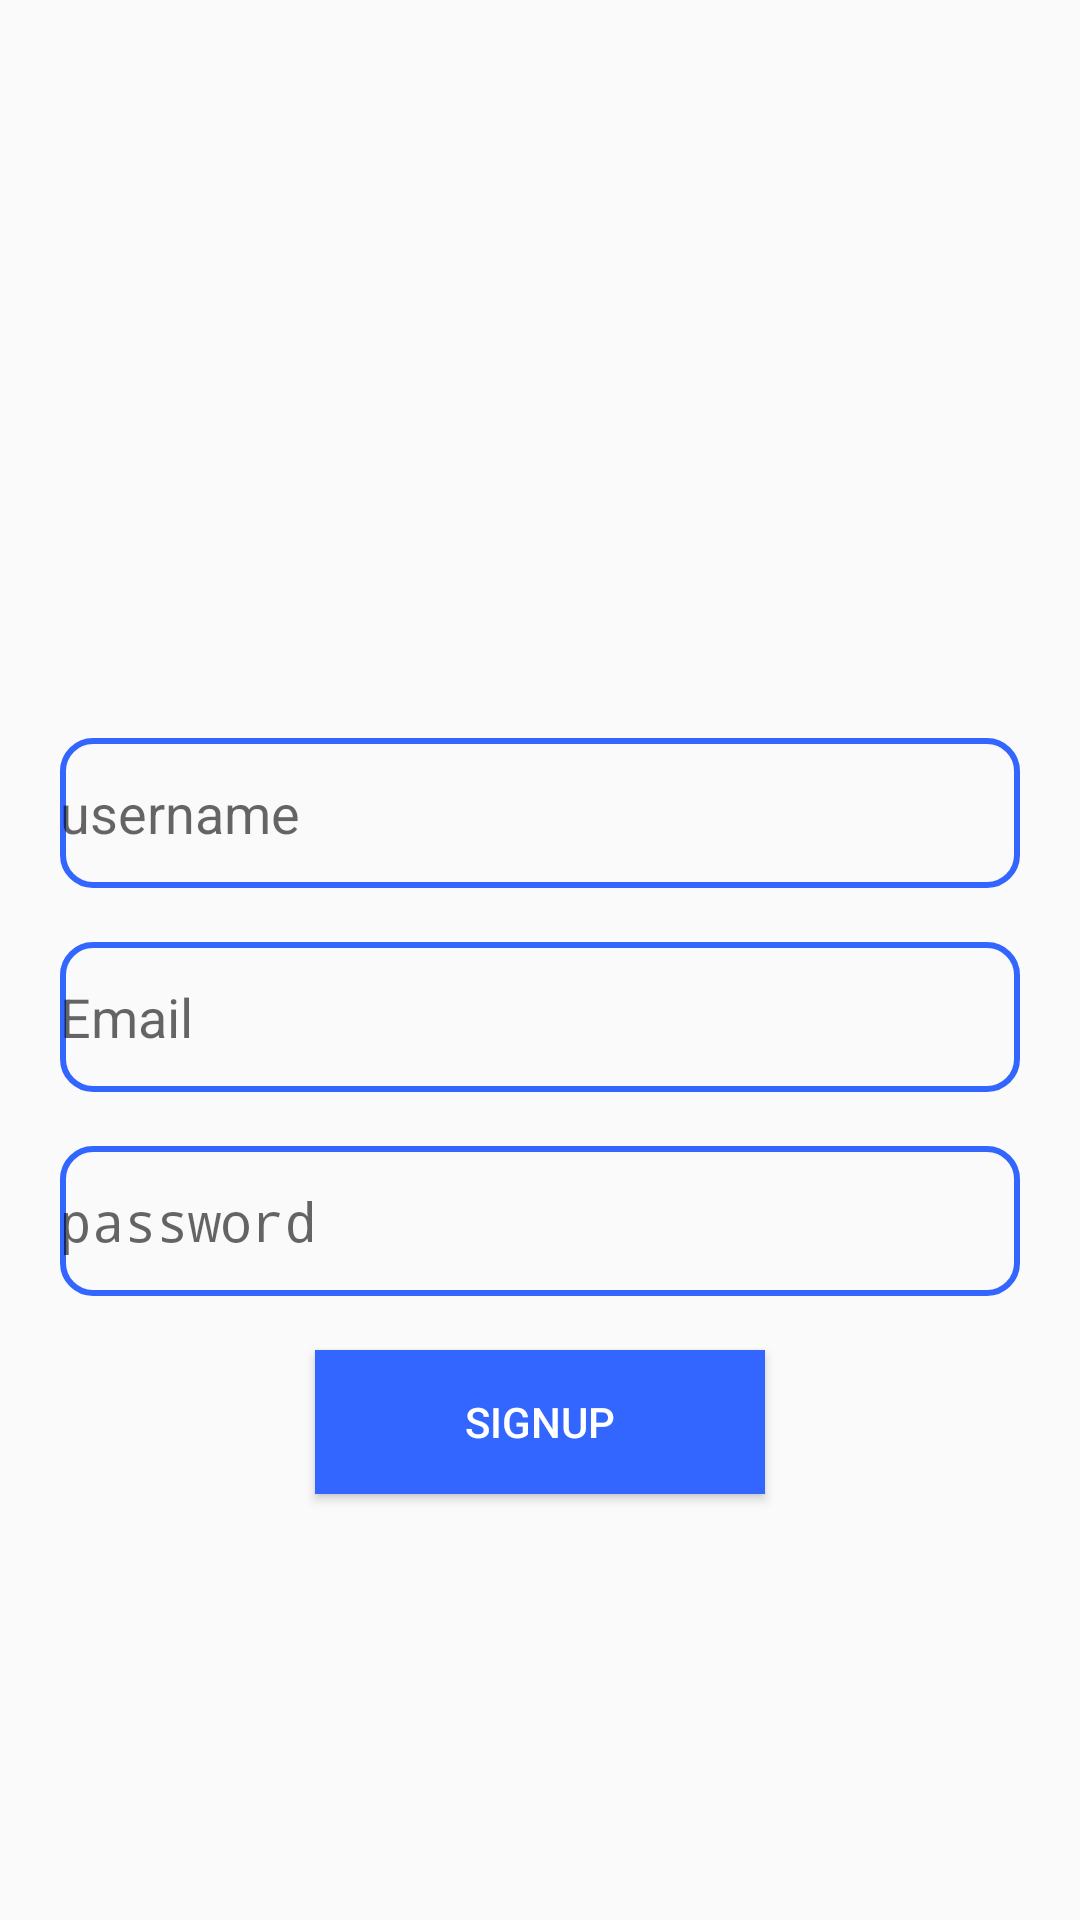

Write the Android layout XML for this screen, with the resource values it uses.
<!-- AndroidManifest.xml: application theme Theme.ChatApplication -->
<!-- res/layout/activity_signup.xml -->
<?xml version="1.0" encoding="utf-8"?>
<RelativeLayout xmlns:android="http://schemas.android.com/apk/res/android"
    xmlns:app="http://schemas.android.com/apk/res-auto"
    xmlns:tools="http://schemas.android.com/tools"
    android:layout_width="match_parent"
    android:layout_height="match_parent"
    tools:context=".signup">

    <ImageView
        android:id="@+id/appLogo"
        android:layout_width="150dp"
        android:layout_height="150dp"
        android:layout_centerHorizontal="true"
        android:layout_marginTop="78dp"
        app:layout_constraintEnd_toEndOf="parent"
        app:layout_constraintStart_toStartOf="parent"
        app:layout_constraintTop_toTopOf="parent"
        app:srcCompat="@drawable/user_login_305" />
    <EditText
        android:id="@+id/username"
        android:layout_width="match_parent"
        android:layout_height="50dp"
        android:background="@drawable/edit_background"
        android:layout_below="@+id/appLogo"
        android:layout_alignParentStart="true"
        android:layout_alignParentEnd="true"
        android:layout_marginStart="20dp"
        android:layout_marginTop="18dp"
        android:layout_marginEnd="20dp"
        android:hint="username" />

    <EditText
        android:id="@+id/email"
        android:layout_width="match_parent"
        android:layout_height="50dp"
        android:background="@drawable/edit_background"
        android:layout_below="@+id/username"
        android:layout_alignParentStart="true"
        android:layout_alignParentEnd="true"
        android:layout_marginStart="20dp"
        android:layout_marginTop="18dp"
        android:layout_marginEnd="20dp"
        android:hint="Email" />

    <EditText
        android:inputType="textPassword"
        android:id="@+id/password"
        android:layout_width="match_parent"
        android:layout_height="50dp"
        android:background="@drawable/edit_background"
        android:layout_below="@+id/email"
        android:layout_alignParentStart="true"
        android:layout_alignParentEnd="true"
        android:layout_marginStart="20dp"
        android:layout_marginTop="18dp"
        android:layout_marginEnd="20dp"
        android:hint="@string/password" />


    <Button
        android:id="@+id/signup"
        android:layout_width="150dp"
        android:layout_height="wrap_content"
        android:layout_below="@+id/password"
        android:layout_marginTop="18dp"
        android:layout_centerHorizontal="true"
        android:background="@color/myblue"
        android:shadowColor="@color/myblue"
        android:text="Signup"

        android:textColor="@color/white" />
</RelativeLayout>
<!-- resources referenced by this layout -->
<resources>
  <color name="myblue">#3366ff</color>
  <color name="white">#FFFFFFFF</color>
  <!-- drawable edit_background (drawable) -->
  <?xml version="1.0" encoding="utf-8"?>
  <shape xmlns:android="http://schemas.android.com/apk/res/android">
   <corners android:radius="10dp"/>
      <stroke android:color="@color/myblue" android:width="2dp"/>
  
  </shape>
  <!-- drawable user_login_305: png bitmap (drawable, 30463 bytes) -->
  <string name="password">password</string>
  <style name="Theme.ChatApplication" parent="Theme.AppCompat.DayNight.NoActionBar">
          
          <item name="colorPrimary">@color/purple_500</item>
          <item name="colorPrimaryVariant">@color/purple_700</item>
          <item name="colorOnPrimary">@color/white</item>
          
          <item name="colorSecondary">@color/teal_200</item>
          <item name="colorSecondaryVariant">@color/teal_700</item>
          <item name="colorOnSecondary">@color/black</item>
          
          <item name="android:statusBarColor" tools:targetApi="l">?attr/colorPrimaryVariant</item>
          
      </style>
  <color name="purple_500">#FF6200EE</color>
  <color name="purple_700">#FF3700B3</color>
  <color name="teal_200">#FF03DAC5</color>
  <color name="teal_700">#FF018786</color>
  <color name="black">#FF000000</color>
</resources>
